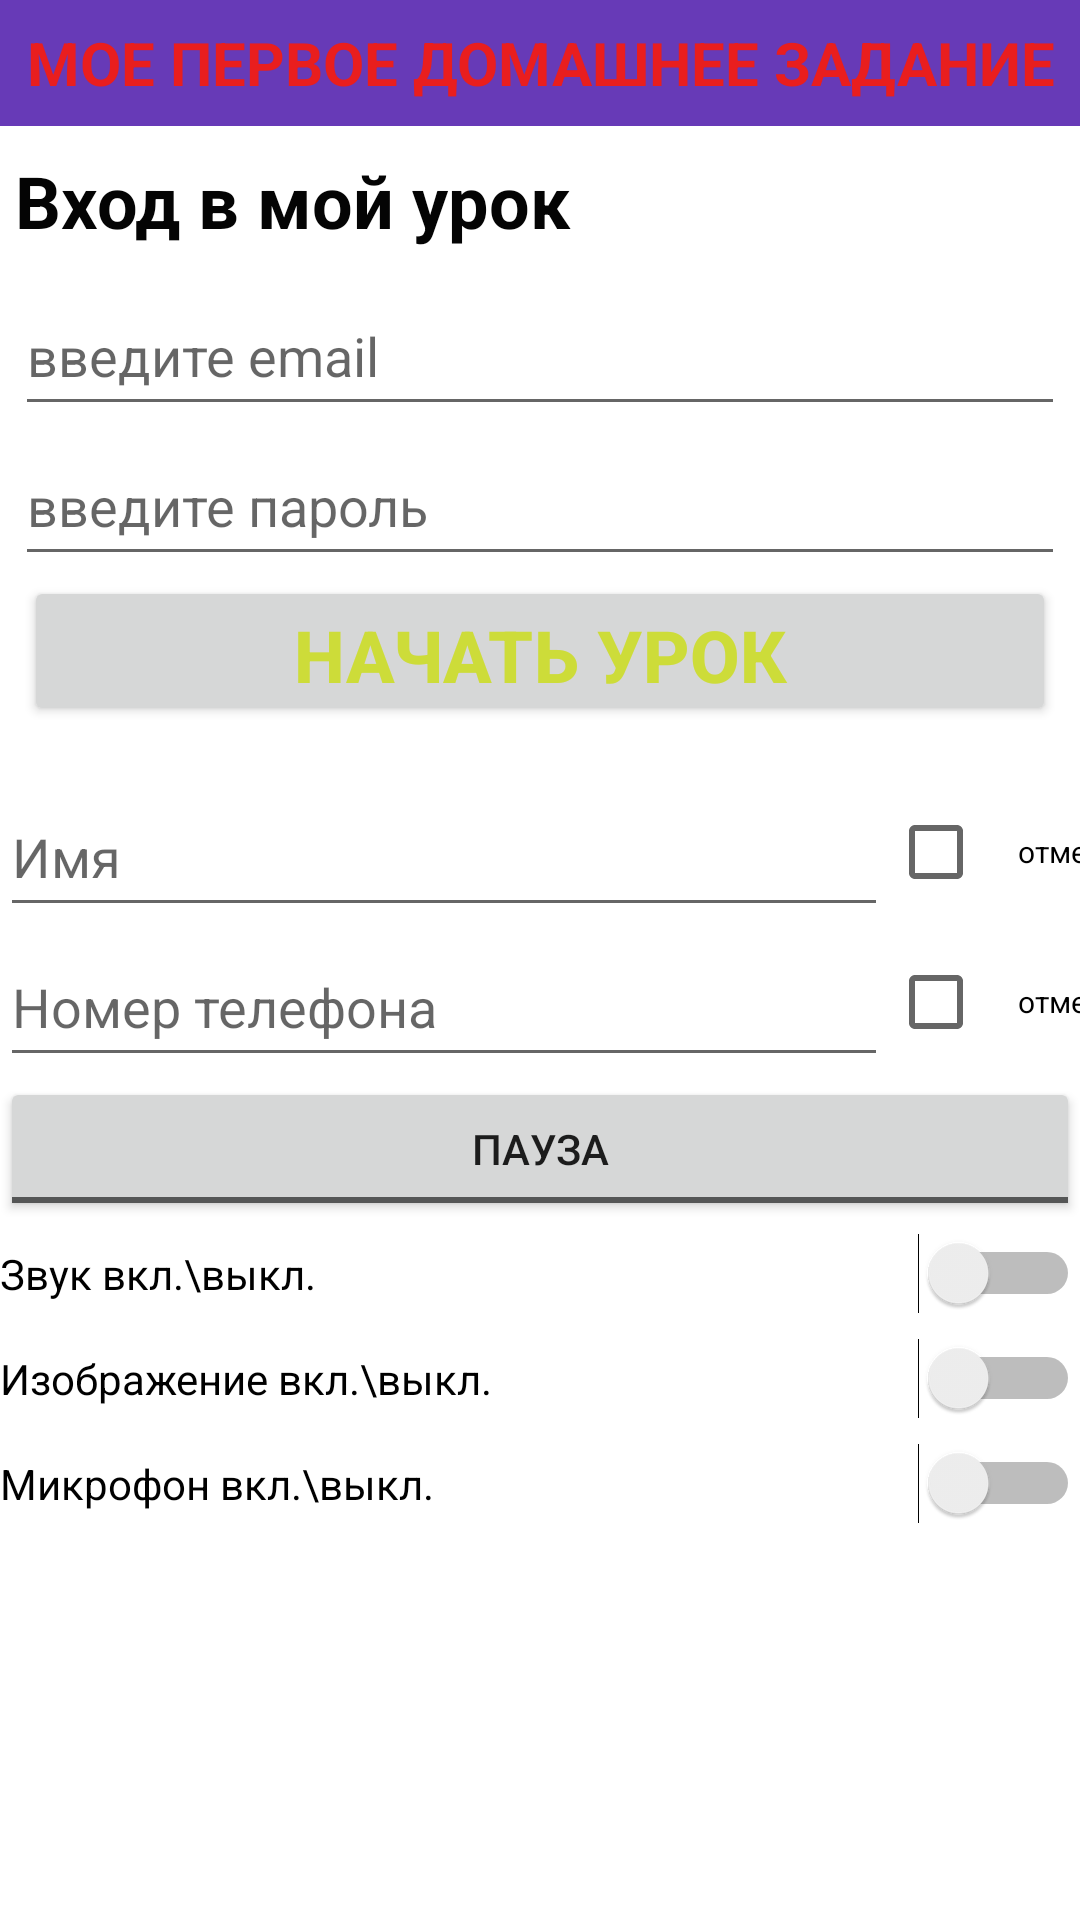

Write the Android layout XML for this screen, with the resource values it uses.
<!-- AndroidManifest.xml: application theme Theme.AndroidHome1 -->
<!-- res/layout/homework.xml -->
<?xml version="1.0" encoding="utf-8"?>
<LinearLayout xmlns:android="http://schemas.android.com/apk/res/android"
    xmlns:app="http://schemas.android.com/apk/res-auto"
    xmlns:tools="http://schemas.android.com/tools"
    android:layout_width="match_parent"
    android:layout_height="match_parent"
    android:orientation="vertical">

    <TextView
        android:id="@+id/Title"
        android:layout_width="match_parent"
        android:layout_height="42dp"
        android:background="#673AB7"
        android:gravity="center"
        android:text="Мое первое домашнее задание"
        android:textAlignment="center"
        android:textAllCaps="true"
        android:textColor="#E91E1E"
        android:textIsSelectable="false"
        android:textSize="20sp"
        android:textStyle="bold"
        android:verticalScrollbarPosition="left" />

    <LinearLayout
        android:layout_width="match_parent"
        android:layout_height="217dp"
        android:orientation="vertical">

        <TextView
            android:id="@+id/textView2"
            android:layout_width="350dp"
            android:layout_height="50sp"
            android:layout_gravity="center"
            android:gravity="center|left"
            android:text="Вход в мой урок"
            android:textColor="#040404"
            android:textSize="24sp"
            android:textStyle="bold" />

        <EditText
            android:id="@+id/editTextTextEmailAddress2"
            android:layout_width="350dp"
            android:layout_height="50dp"
            android:layout_gravity="center"
            android:ems="10"
            android:hint="введите email "
            android:inputType="textWebEmailAddress|textEmailAddress" />

        <EditText
            android:id="@+id/вводПароля"
            android:layout_width="350dp"
            android:layout_height="50dp"
            android:layout_gravity="center_horizontal"
            android:ems="10"
            android:hint="введите пароль"
            android:inputType="textVisiblePassword|numberPassword" />

        <Button
            android:id="@+id/button2"
            android:layout_width="344dp"
            android:layout_height="50dp"
            android:layout_gravity="center"
            android:text="Начать урок"
            android:textAlignment="center"
            android:textAllCaps="true"
            android:textColor="#CDDC39"
            android:textSize="24sp"
            android:textStyle="bold"
            app:icon="@android:drawable/ic_popup_reminder"
            app:iconTint="#FFC107" />
    </LinearLayout>

    <LinearLayout
        android:layout_width="match_parent"
        android:layout_height="wrap_content"
        android:orientation="horizontal">

        <EditText
            android:id="@+id/вводНомераТелефонаУченика"
            android:layout_width="296dp"
            android:layout_height="50dp"
            android:layout_gravity="left"
            android:hint="Имя"
            android:inputType="textPersonName" />

        <CheckBox
            android:id="@+id/checkBox2"
            android:layout_width="93dp"
            android:layout_height="50dp"
            android:layout_gravity="center|right"
            android:gravity="center"
            android:text="отметка"
            android:textSize="10sp" />
    </LinearLayout>

    <LinearLayout
        android:layout_width="match_parent"
        android:layout_height="wrap_content"
        android:orientation="horizontal">

        <EditText
            android:id="@+id/вводНомераТелефонаУченика"
            android:layout_width="296dp"
            android:layout_height="50dp"
            android:layout_gravity="left"
            android:hint="Номер телефона"
            android:inputType="phone" />

        <CheckBox
            android:id="@+id/checkBox2"
            android:layout_width="93dp"
            android:layout_height="50dp"
            android:layout_gravity="center|right"
            android:gravity="center"
            android:text="отметка"
            android:textSize="10sp" />

    </LinearLayout>

    <ToggleButton
        android:id="@+id/toggleButton"
        android:layout_width="match_parent"
        android:layout_height="wrap_content"
        android:text="ToggleButton"
        android:textOff="пауза"
        android:textOn="воспроизведение" />

    <Switch
        android:id="@+id/switch2"
        android:layout_width="match_parent"
        android:layout_height="35dp"
        android:text="Звук вкл.\выкл." />

    <Switch
        android:id="@+id/switch3"
        android:layout_width="match_parent"
        android:layout_height="35dp"
        android:text="Изображение вкл.\выкл." />

    <Switch
        android:id="@+id/switch4"
        android:layout_width="match_parent"
        android:layout_height="35dp"
        android:text="Микрофон вкл.\выкл."
        android:textOff="выкл"
        android:textOn="вкл" />

</LinearLayout>
<!-- resources referenced by this layout -->
<resources>
  <style name="Theme.AndroidHome1" parent="Theme.MaterialComponents.DayNight.DarkActionBar">
          
          <item name="colorPrimary">@color/purple_500</item>
          <item name="colorPrimaryVariant">@color/purple_700</item>
          <item name="colorOnPrimary">@color/white</item>
          
          <item name="colorSecondary">@color/teal_200</item>
          <item name="colorSecondaryVariant">@color/teal_700</item>
          <item name="colorOnSecondary">@color/black</item>
          
          <item name="android:statusBarColor" tools:targetApi="l">?attr/colorPrimaryVariant</item>
          
      </style>
  <!-- not gathered from this repository: default colours our renderer supplied (Android Studio template values) -->
  <color name="purple_500">#FF6200EE</color>
  <color name="purple_700">#FF3700B3</color>
  <color name="teal_200">#FF03DAC5</color>
  <color name="teal_700">#FF018786</color>
  <color name="black">#FF000000</color>
  <color name="white">#FFFFFFFF</color>
</resources>
